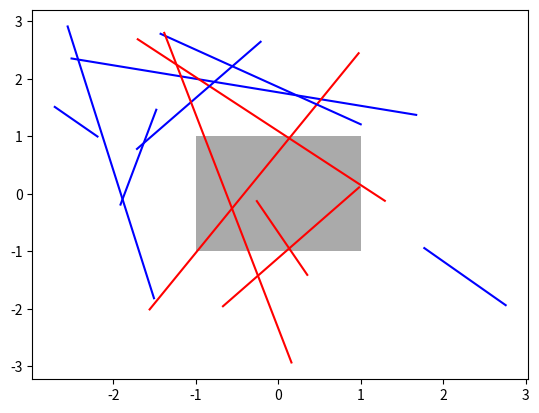

Write Python code to recreate this figure.
"""
===========================================
Changing colors of lines intersecting a box
===========================================

The lines intersecting the rectangle are colored in red, while the others
are left as blue lines. This example showcases the `intersect_bbox` function.

"""

import numpy as np
import matplotlib.pyplot as plt
from matplotlib.transforms import Bbox
from matplotlib.path import Path

left, bottom, width, height = (-1, -1, 2, 2)
rect = plt.Rectangle((left, bottom), width, height, facecolor="#aaaaaa")

fig, ax = plt.subplots()
ax.add_patch(rect)

bbox = Bbox.from_bounds(left, bottom, width, height)

for i in range(12):
    vertices = (np.random.random((2, 2)) - 0.5) * 6.0
    path = Path(vertices)
    if path.intersects_bbox(bbox):
        color = 'r'
    else:
        color = 'b'
    ax.plot(vertices[:, 0], vertices[:, 1], color=color)

plt.show()
